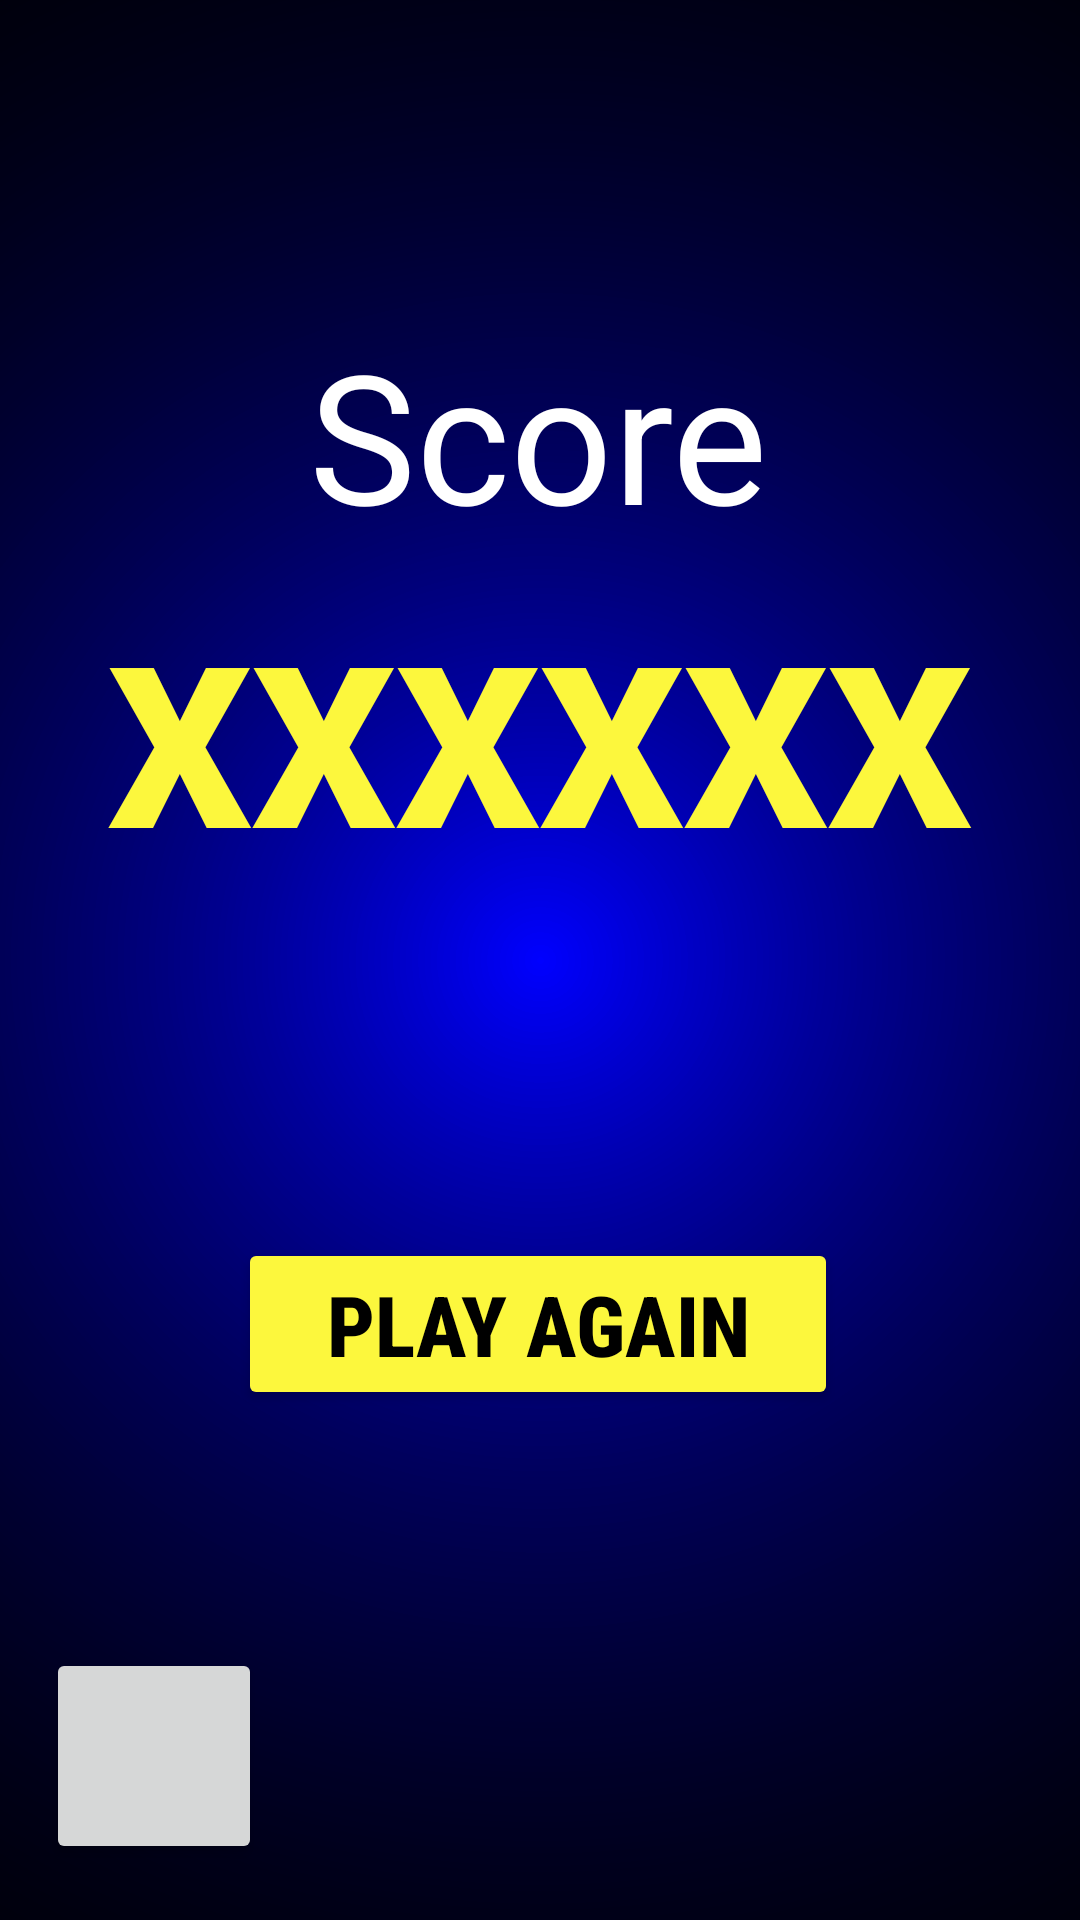

Here is an Android app screen rendered from its layout file. Give the layout XML and the strings, colors and styles it references.
<!-- AndroidManifest.xml: application theme Theme.Response -->
<!-- res/layout/activity_game_over.xml -->
<?xml version="1.0" encoding="utf-8"?>
<androidx.constraintlayout.widget.ConstraintLayout
    xmlns:android="http://schemas.android.com/apk/res/android"
    xmlns:app="http://schemas.android.com/apk/res-auto"
    xmlns:tools="http://schemas.android.com/tools"
    android:layout_width="match_parent"
    android:layout_height="match_parent"
    android:background="@drawable/background_dark"
    tools:context=".activities.GameOver">


    <EditText
        android:id="@+id/topPlayer"
        android:layout_width="match_parent"
        android:layout_height="60dp"
        android:layout_marginHorizontal="36dp"
        android:layout_marginVertical="10dp"
        android:textColor="@color/white"
        android:hint="Enter Your Name"
        android:maxLength="10"
        android:textColorHint="@color/white"
        android:visibility="invisible"
        android:focusableInTouchMode="true"
        android:focusedByDefault="true"
        android:defaultFocusHighlightEnabled="true"
        app:layout_constraintBottom_toBottomOf="@+id/scoreVal"
        app:layout_constraintEnd_toEndOf="parent"
        app:layout_constraintStart_toStartOf="parent"
        app:layout_constraintTop_toTopOf="parent"
        app:layout_constraintVertical_bias="0.743" />

    <TextView
        android:id="@+id/newText"
        android:layout_width="wrap_content"
        android:layout_height="wrap_content"
        android:padding="12dp"
        android:text=""
        android:textColor="@color/yellow"
        android:textSize="60sp"

        app:layout_constraintBottom_toBottomOf="parent"
        app:layout_constraintEnd_toEndOf="parent"
        app:layout_constraintStart_toStartOf="parent"
        app:layout_constraintTop_toTopOf="parent"
        app:layout_constraintVertical_bias="0.055" />

    <TextView
        android:id="@+id/scoreHead"
        android:layout_width="wrap_content"
        android:layout_height="wrap_content"
        android:padding="12dp"
        android:text="Score"
        android:textColor="@color/white"
        android:textSize="60sp"
        app:layout_constraintBottom_toBottomOf="parent"
        app:layout_constraintEnd_toEndOf="parent"
        app:layout_constraintHorizontal_bias="0.497"
        app:layout_constraintStart_toStartOf="parent"
        app:layout_constraintTop_toTopOf="parent"
        app:layout_constraintVertical_bias="0.173" />

    <TextView
        android:id="@+id/scoreVal"
        android:layout_width="wrap_content"
        android:layout_height="wrap_content"
        android:text="XXXXXX"
        android:textColor="@color/yellow"
        android:textSize="75dp"
        android:fontFamily="sans-serif-black"
        app:layout_constraintBottom_toBottomOf="parent"
        app:layout_constraintEnd_toEndOf="parent"
        app:layout_constraintStart_toStartOf="parent"
        app:layout_constraintTop_toBottomOf="@+id/scoreHead"
        app:layout_constraintVertical_bias="0.0" />


    <Button
        android:id="@+id/homeBtn"
        android:layout_width="72dp"
        android:layout_height="72dp"


        android:foreground="@drawable/ic_homedark"

        app:cornerRadius="8dp"
        app:layout_constraintBottom_toBottomOf="parent"
        app:layout_constraintEnd_toEndOf="parent"
        app:layout_constraintHorizontal_bias="0.053"
        app:layout_constraintStart_toStartOf="parent"
        app:layout_constraintTop_toTopOf="parent"
        app:layout_constraintVertical_bias="0.967" />


    <Button
        android:id="@+id/playAgain"
        android:layout_width="200dp"
        android:layout_height="wrap_content"

        android:backgroundTint="@color/yellow"


        android:fontFamily="sans-serif-condensed-medium"
        android:text="Play Again"
        android:textAlignment="center"


        android:textColor="@color/black"
        android:textSize="28sp"
        android:textStyle="bold"
        app:cornerRadius="16dp"
        app:layout_constraintBottom_toBottomOf="parent"
        app:layout_constraintEnd_toEndOf="parent"
        app:layout_constraintHorizontal_bias="0.496"
        app:layout_constraintStart_toStartOf="parent"
        app:layout_constraintTop_toTopOf="parent"
        app:layout_constraintVertical_bias="0.708" />

    <Button
        android:id="@+id/submit"
        android:layout_width="wrap_content"
        android:layout_height="wrap_content"
        android:text="submit"
        android:textColor="@color/black"
        android:textSize="24sp"
        android:visibility="invisible"
        app:layout_constraintBottom_toBottomOf="parent"
        app:layout_constraintEnd_toEndOf="parent"
        app:layout_constraintHorizontal_bias="0.498"
        app:layout_constraintStart_toStartOf="parent"
        app:layout_constraintTop_toBottomOf="@+id/topPlayer"
        app:layout_constraintVertical_bias="0.19" />


</androidx.constraintlayout.widget.ConstraintLayout>
<!-- resources referenced by this layout -->
<resources>
  <color name="black">#FF000000</color>
  <color name="white">#FFFFFFFF</color>
  <color name="yellow">#FCF73D</color>
  <!-- drawable background_dark: png bitmap (drawable-mdpi, 238469 bytes) -->
  <!-- drawable ic_homedark (drawable-anydpi) -->
  <vector xmlns:android="http://schemas.android.com/apk/res/android"
      android:width="24dp"
      android:height="24dp"
      android:viewportWidth="24"
      android:viewportHeight="24"
      android:tint="#0327B7"
      android:alpha="0.8">
    <group android:scaleX="0.90909094"
        android:scaleY="0.90909094"
        android:translateX="1.0909091"
        android:translateY="1.0909091">
      <path
          android:fillColor="@android:color/white"
          android:pathData="M10,19v-5h4v5c0,0.55 0.45,1 1,1h3c0.55,0 1,-0.45 1,-1v-7h1.7c0.46,0 0.68,-0.57 0.33,-0.87L12.67,3.6c-0.38,-0.34 -0.96,-0.34 -1.34,0l-8.36,7.53c-0.34,0.3 -0.13,0.87 0.33,0.87H5v7c0,0.55 0.45,1 1,1h3c0.55,0 1,-0.45 1,-1z"/>
    </group>
  </vector>
  <style name="Theme.Response" parent="Theme.MaterialComponents.DayNight.NoActionBar">
          
          <item name="colorPrimary">@color/white</item>
          <item name="colorPrimaryVariant">@color/black</item>
          <item name="colorOnPrimary">@color/white</item>
          
          <item name="colorSecondary">@color/teal_200</item>
          <item name="colorSecondaryVariant">@color/teal_700</item>
          <item name="colorOnSecondary">@color/black</item>
          
          <item name="android:statusBarColor" tools:targetApi="l">?attr/colorOnPrimary</item>
          
      </style>
  <color name="teal_200">#FF03DAC5</color>
  <color name="teal_700">#FF018786</color>
</resources>
